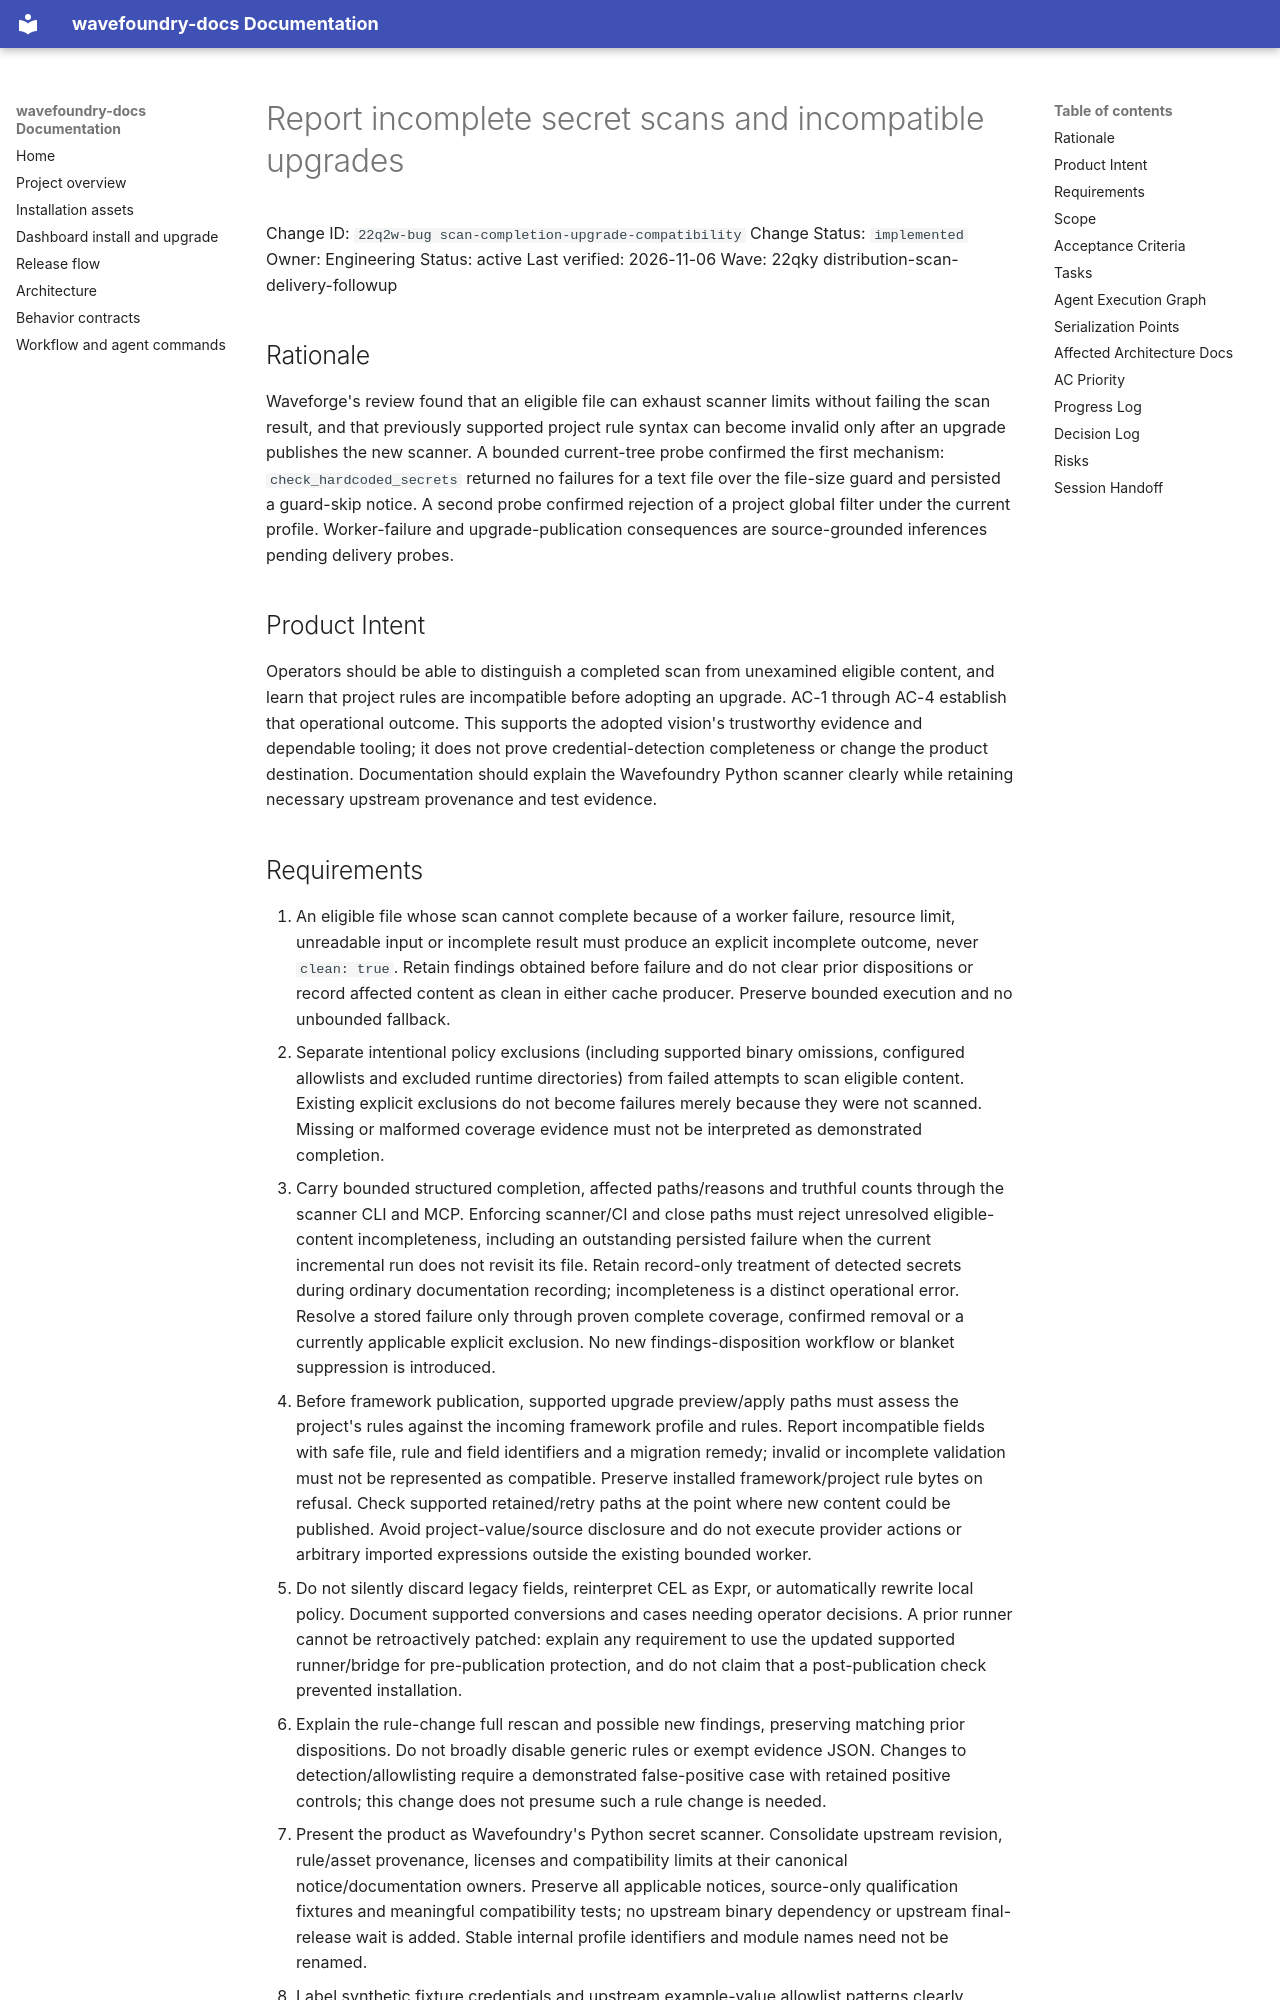

repository: coryhacking/wavefoundry · page: waves/22qky distribution-scan-delivery-followup/22q2w-bug scan-completion-upgrade-compatibility/index.html · generator: mkdocs

# Report incomplete secret scans and incompatible upgrades

Change ID: `22q2w-bug scan-completion-upgrade-compatibility`
Change Status: `implemented`
Owner: Engineering
Status: active
Last verified: 2026-11-06
Wave: 22qky distribution-scan-delivery-followup

## Rationale

Waveforge's review found that an eligible file can exhaust scanner limits without failing the scan result, and that previously supported project rule syntax can become invalid only after an upgrade publishes the new scanner. A bounded current-tree probe confirmed the first mechanism: `check_hardcoded_secrets` returned no failures for a text file over the file-size guard and persisted a guard-skip notice. A second probe confirmed rejection of a project global filter under the current profile. Worker-failure and upgrade-publication consequences are source-grounded inferences pending delivery probes.

## Product Intent

Operators should be able to distinguish a completed scan from unexamined eligible content, and learn that project rules are incompatible before adopting an upgrade. AC-1 through AC-4 establish that operational outcome. This supports the adopted vision's trustworthy evidence and dependable tooling; it does not prove credential-detection completeness or change the product destination. Documentation should explain the Wavefoundry Python scanner clearly while retaining necessary upstream provenance and test evidence.
